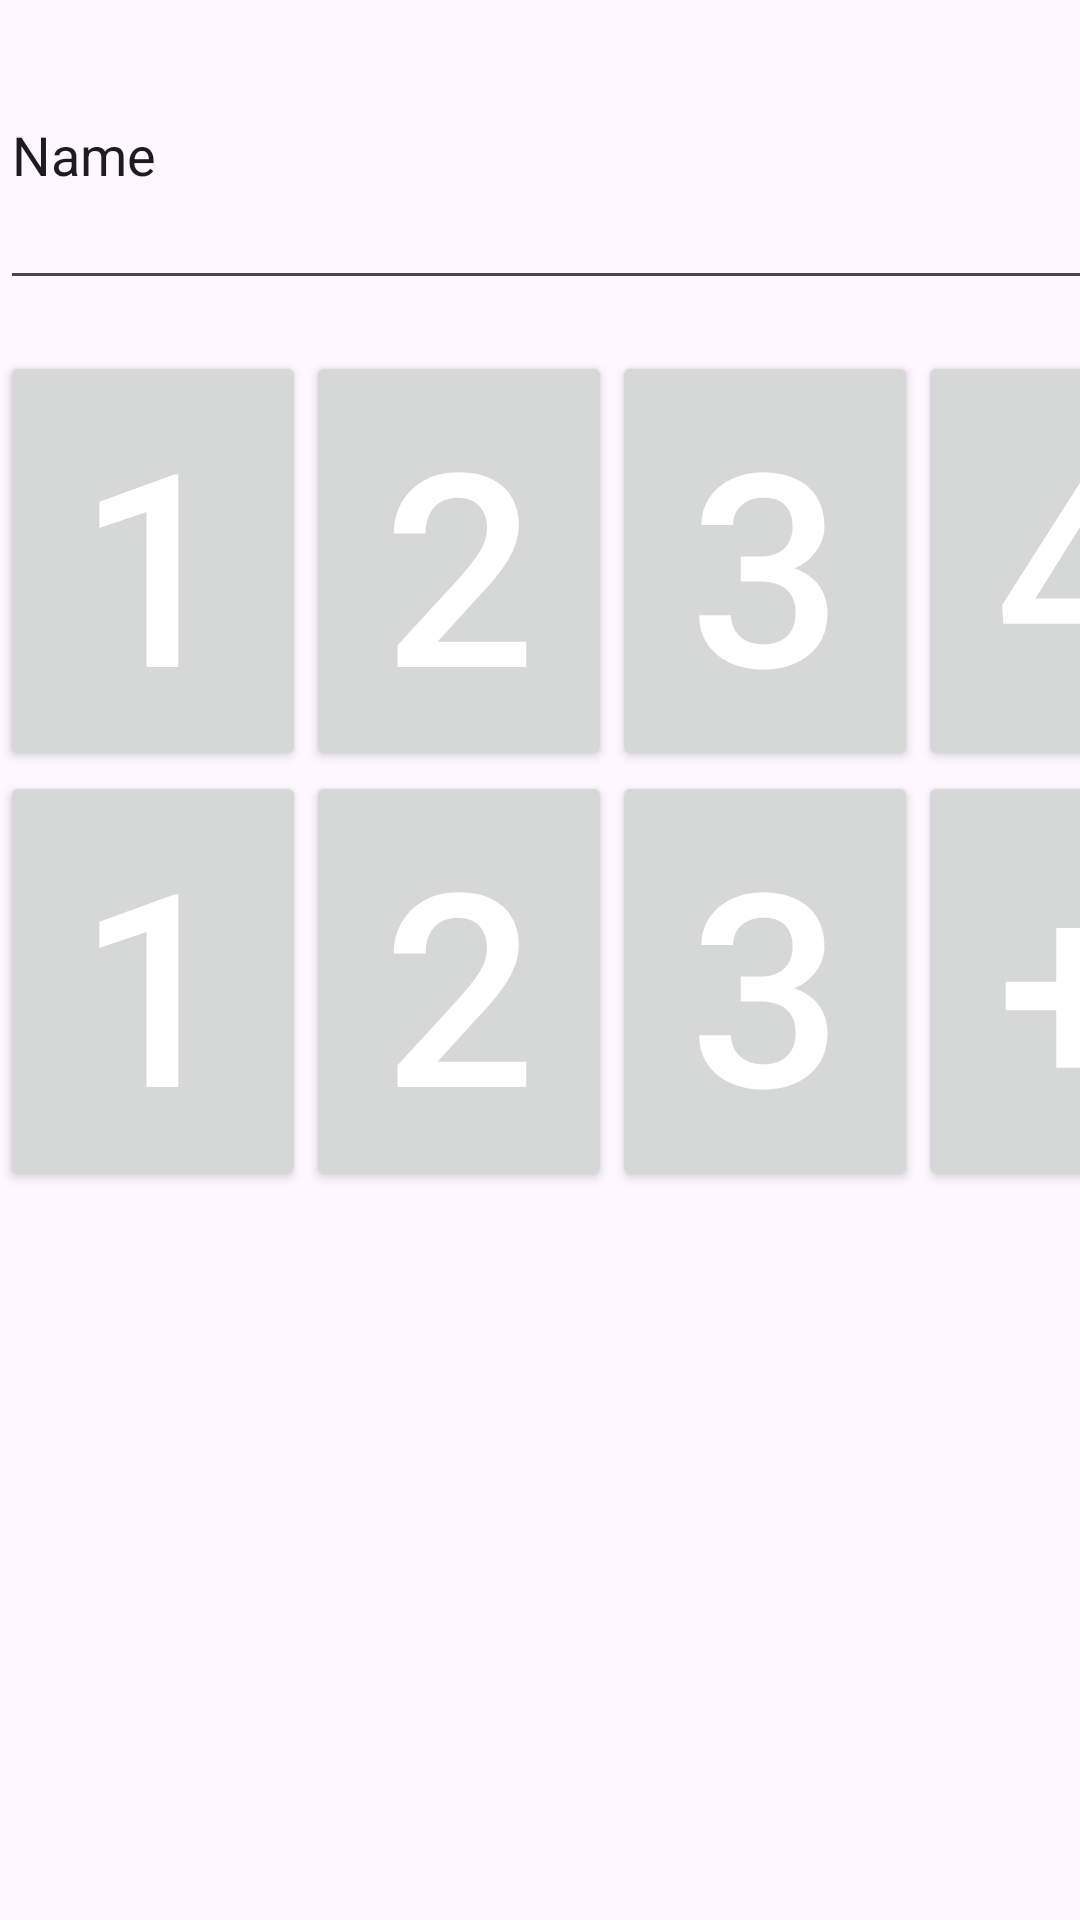

Here is an Android app screen rendered from its layout file. Give the layout XML and the strings, colors and styles it references.
<!-- AndroidManifest.xml: application theme Theme.Helloword -->
<!-- res/layout/activity_calcule.xml -->
<?xml version="1.0" encoding="utf-8"?>
<androidx.constraintlayout.widget.ConstraintLayout xmlns:android="http://schemas.android.com/apk/res/android"
    xmlns:app="http://schemas.android.com/apk/res-auto"
    xmlns:tools="http://schemas.android.com/tools"
    android:layout_width="match_parent"
    android:layout_height="match_parent">


    <EditText
        android:id="@+id/editTextText"
        android:layout_width="407dp"
        android:layout_height="100dp"
        android:ems="10"
        android:inputType="text"
        android:text="Name" />

    <LinearLayout
        android:id="@+id/linearLayout"
        android:layout_width="408dp"
        android:layout_height="506dp"
        android:orientation="vertical"
        android:weightSum="4"
        app:layout_constraintBottom_toBottomOf="parent"
        app:layout_constraintTop_toBottomOf="@+id/editTextText"
        tools:layout_editor_absoluteX="2dp">

        <LinearLayout
            android:id="@+id/linearLayout2"
            android:layout_width="408dp"
            android:layout_height="wrap_content"
            android:orientation="horizontal"
            android:weightSum="4">

            <Button
                android:id="@+id/btn1"
                android:layout_width="0dp"
                android:layout_height="wrap_content"
                android:layout_weight="1"
                android:text="1"
                android:textColor="#FFFFFF"
                android:textSize="90sp" />

            <Button
                android:id="@+id/btn2"
                android:layout_width="0dp"
                android:layout_height="wrap_content"
                android:layout_weight="1"
                android:text="2"
                android:textColor="#FFFFFF"
                android:textSize="90sp"

                />

            <Button
                android:id="@+id/btn3"
                android:layout_width="0dp"
                android:layout_height="wrap_content"
                android:layout_weight="1"
                android:text="3"
                android:textColor="#FFFFFF"
                android:textSize="90sp"

                />

            <Button
                android:id="@+id/btn4"
                android:layout_width="0dp"
                android:layout_height="wrap_content"
                android:layout_weight="1"
                android:text="4"
                android:textColor="#FFFFFF"
                android:textSize="90sp"

                />
        </LinearLayout>
        <LinearLayout
            android:id="@+id/linearLayout2"
            android:layout_width="408dp"
            android:layout_height="506dp"
            android:orientation="horizontal"
            android:weightSum="4"
            >
            <Button
                android:id="@+id/btn5"
                android:layout_width="0dp"
                android:layout_height="wrap_content"
                android:layout_weight="1"
                android:text="1"
                android:textColor="#FFFFFF"
                android:textSize="90sp"
                />

            <Button
                android:id="@+id/btn6"
                android:layout_width="0dp"
                android:layout_height="wrap_content"
                android:layout_weight="1"
                android:text="2"
                android:textColor="#FFFFFF"
                android:textSize="90sp"

                />

            <Button
                android:id="@+id/btn7"
                android:layout_width="0dp"
                android:layout_height="wrap_content"
                android:layout_weight="1"
                android:text="3"
                android:textColor="#FFFFFF"
                android:textSize="90sp"

                />

            <Button
                android:id="@+id/btnp"
                android:layout_width="0dp"
                android:layout_height="wrap_content"
                android:layout_weight="1"
                android:text="+"
                android:textColor="#FFFFFF"
                android:textSize="90sp"

                />
        </LinearLayout>
        <LinearLayout
            android:id="@+id/linearLayout12"
            android:layout_width="408dp"
            android:layout_height="506dp"
            android:orientation="horizontal"
            android:weightSum="4"
            >
            <Button
                android:id="@+id/btn4"
                android:layout_width="0dp"
                android:layout_height="wrap_content"
                android:layout_weight="1"
                android:text="4"
                android:textColor="#FFFFFF"
                android:textSize="90sp"
                />

            <Button
                android:id="@+id/btn5"
                android:layout_width="0dp"
                android:layout_height="wrap_content"
                android:layout_weight="1"
                android:text="5"
                android:textColor="#FFFFFF"
                android:textSize="90sp"

                />

            <Button
                android:id="@+id/btn6"
                android:layout_width="0dp"
                android:layout_height="wrap_content"
                android:layout_weight="1"
                android:text="6"
                android:textColor="#FFFFFF"
                android:textSize="90sp"

                />

            <Button
                android:id="@+id/btnm"
                android:layout_width="0dp"
                android:layout_height="wrap_content"
                android:layout_weight="1"
                android:text="-"
                android:textColor="#FFFFFF"
                android:textSize="90sp"

                />
        </LinearLayout>
    </LinearLayout>

</androidx.constraintlayout.widget.ConstraintLayout>
<!-- resources referenced by this layout -->
<resources>
  <style name="Theme.Helloword" parent="Theme.Material3.DayNight.NoActionBar" />
</resources>
